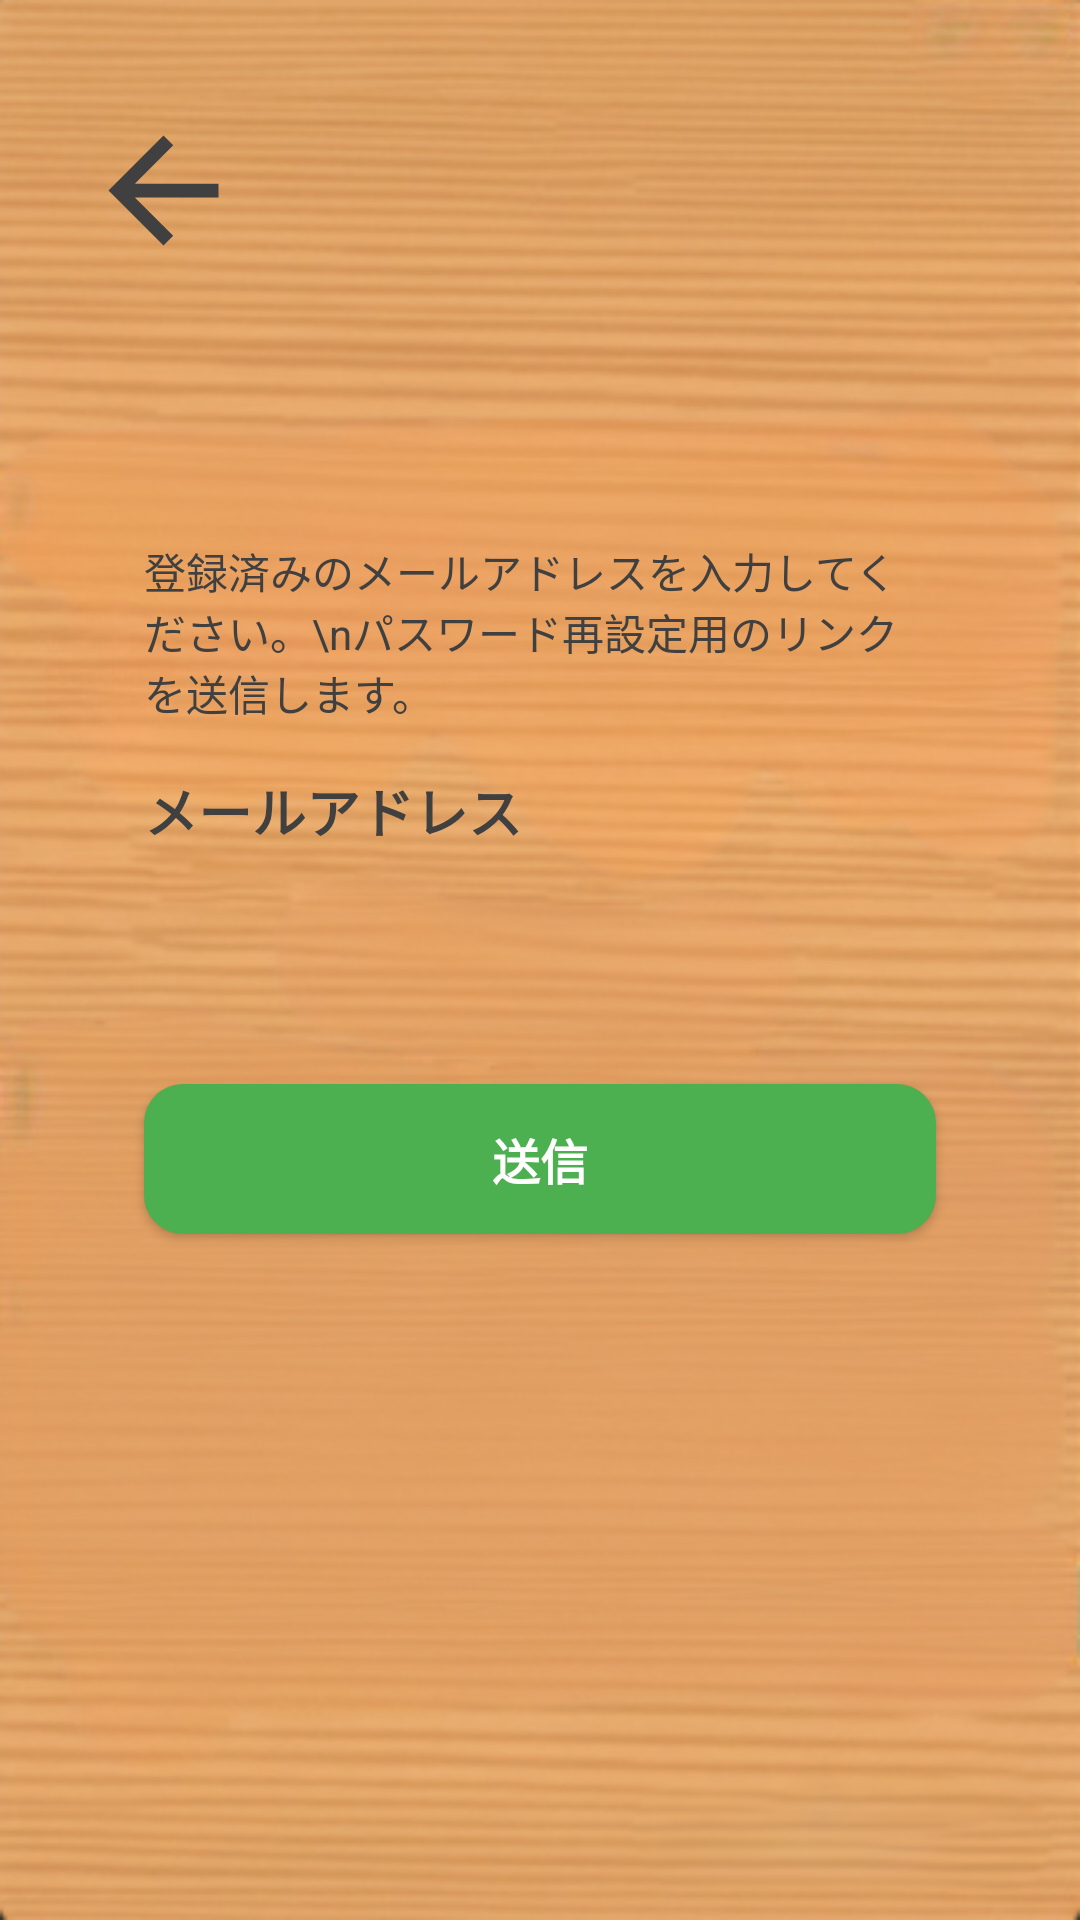

Here is an Android app screen rendered from its layout file. Give the layout XML and the strings, colors and styles it references.
<!-- AndroidManifest.xml: application theme Theme.Sotugyo_kenkyu -->
<!-- res/layout/activity_forgot_password.xml -->
<?xml version="1.0" encoding="utf-8"?>
<androidx.constraintlayout.widget.ConstraintLayout
    xmlns:android="http://schemas.android.com/apk/res/android"
    xmlns:app="http://schemas.android.com/apk/res-auto"
    xmlns:tools="http://schemas.android.com/tools"
    android:layout_width="match_parent"
    android:layout_height="match_parent"
    android:background="@drawable/wood_background"
    tools:context=".ForgotPasswordActivity"
    android:id="@+id/main">

    <ImageButton
        android:id="@+id/buttonBack"
        android:layout_width="77dp"
        android:layout_height="55dp"
        android:layout_marginStart="16dp"
        android:layout_marginTop="36dp"
        android:background="?attr/selectableItemBackgroundBorderless"
        android:contentDescription="戻る"
        android:padding="0dp"
        android:scaleType="fitCenter"
        android:src="@drawable/outline_arrow_back_24"
        app:layout_constraintStart_toStartOf="parent"
        app:layout_constraintTop_toTopOf="parent"
        app:tint="#404040" />

    <TextView
        android:id="@+id/labelInfo"
        android:layout_width="0dp"
        android:layout_height="wrap_content"
        android:layout_marginStart="48dp"
        android:layout_marginEnd="48dp"
        android:layout_marginTop="32dp"
        android:layout_marginBottom="16dp"
        android:text="登録済みのメールアドレスを入力してください。\nパスワード再設定用のリンクを送信します。"
        android:textColor="#404040"

        android:textSize="14sp"

        app:layout_constraintEnd_toEndOf="parent"
        app:layout_constraintStart_toStartOf="parent"
        app:layout_constraintTop_toBottomOf="@+id/buttonBack"
        app:layout_constraintBottom_toTopOf="@+id/labelEmail"
        app:layout_constraintVertical_chainStyle="packed"
        app:layout_constraintVertical_bias="0.2" />

    <TextView
        android:id="@+id/labelEmail"
        android:layout_width="wrap_content"
        android:layout_height="wrap_content"
        android:layout_marginBottom="4dp"
        android:text="メールアドレス"
        android:textColor="#404040"
        android:textStyle="bold"

        android:textSize="18sp"

        app:layout_constraintBottom_toTopOf="@+id/editTextEmail"
        app:layout_constraintStart_toStartOf="@+id/editTextEmail"
        app:layout_constraintTop_toBottomOf="@+id/labelInfo" />

    <EditText
        android:id="@+id/editTextEmail"
        android:layout_width="0dp"
        android:layout_height="50dp"
        android:layout_marginStart="48dp"
        android:layout_marginEnd="48dp"
        android:background="@drawable/rounded_edittext_bg"
        android:inputType="textEmailAddress"
        android:paddingStart="16dp"
        android:paddingEnd="16dp"
        app:layout_constraintBottom_toTopOf="@+id/buttonSendEmail"
        app:layout_constraintEnd_toEndOf="parent"
        app:layout_constraintStart_toStartOf="parent"
        app:layout_constraintTop_toBottomOf="@+id/labelEmail"
        android:digits="abcdefghijklmnopqrstuvwxyzABCDEFGHIJKLMNOPQRSTUVWXYZ0123456789_@.-+"/>

    <Button
        android:id="@+id/buttonSendEmail"
        android:layout_width="0dp"
        android:layout_height="50dp"
        android:layout_marginTop="24dp"
        android:background="@drawable/rounded_button_bg"
        android:text="送信"
        android:textColor="@android:color/white"
        android:textSize="16sp"
        android:textStyle="bold"
        app:layout_constraintBottom_toBottomOf="parent"
        app:layout_constraintEnd_toEndOf="@+id/editTextEmail"
        app:layout_constraintStart_toStartOf="@+id/editTextEmail"
        app:layout_constraintTop_toBottomOf="@+id/editTextEmail" />

</androidx.constraintlayout.widget.ConstraintLayout>
<!-- resources referenced by this layout -->
<resources>
  <!-- drawable outline_arrow_back_24 (drawable) -->
  <vector xmlns:android="http://schemas.android.com/apk/res/android"
      android:width="24dp"
      android:height="24dp"
      android:viewportWidth="24"
      android:viewportHeight="24"
      android:tint="#404040">
      <path
          android:fillColor="@android:color/white"
          android:pathData="M20,11H7.83l5.59,-5.59L12,4l-8,8l8,8l1.41,-1.41L7.83,13H20v-2z"/>
  </vector>
  <!-- drawable rounded_button_bg (drawable) -->
  <?xml version="1.0" encoding="utf-8"?>
  <shape xmlns:android="http://schemas.android.com/apk/res/android"
      android:shape="rectangle">
  
      <solid android:color="#4CAF50" />
  
      <corners android:radius="13dp" />
  
  </shape>
  <!-- drawable wood_background: png bitmap (drawable, 198530 bytes) -->
  <style name="Theme.Sotugyo_kenkyu" parent="Base.Theme.Sotugyo_kenkyu" />
  <style name="Base.Theme.Sotugyo_kenkyu" parent="Theme.Material3.DayNight.NoActionBar">
      </style>
</resources>
